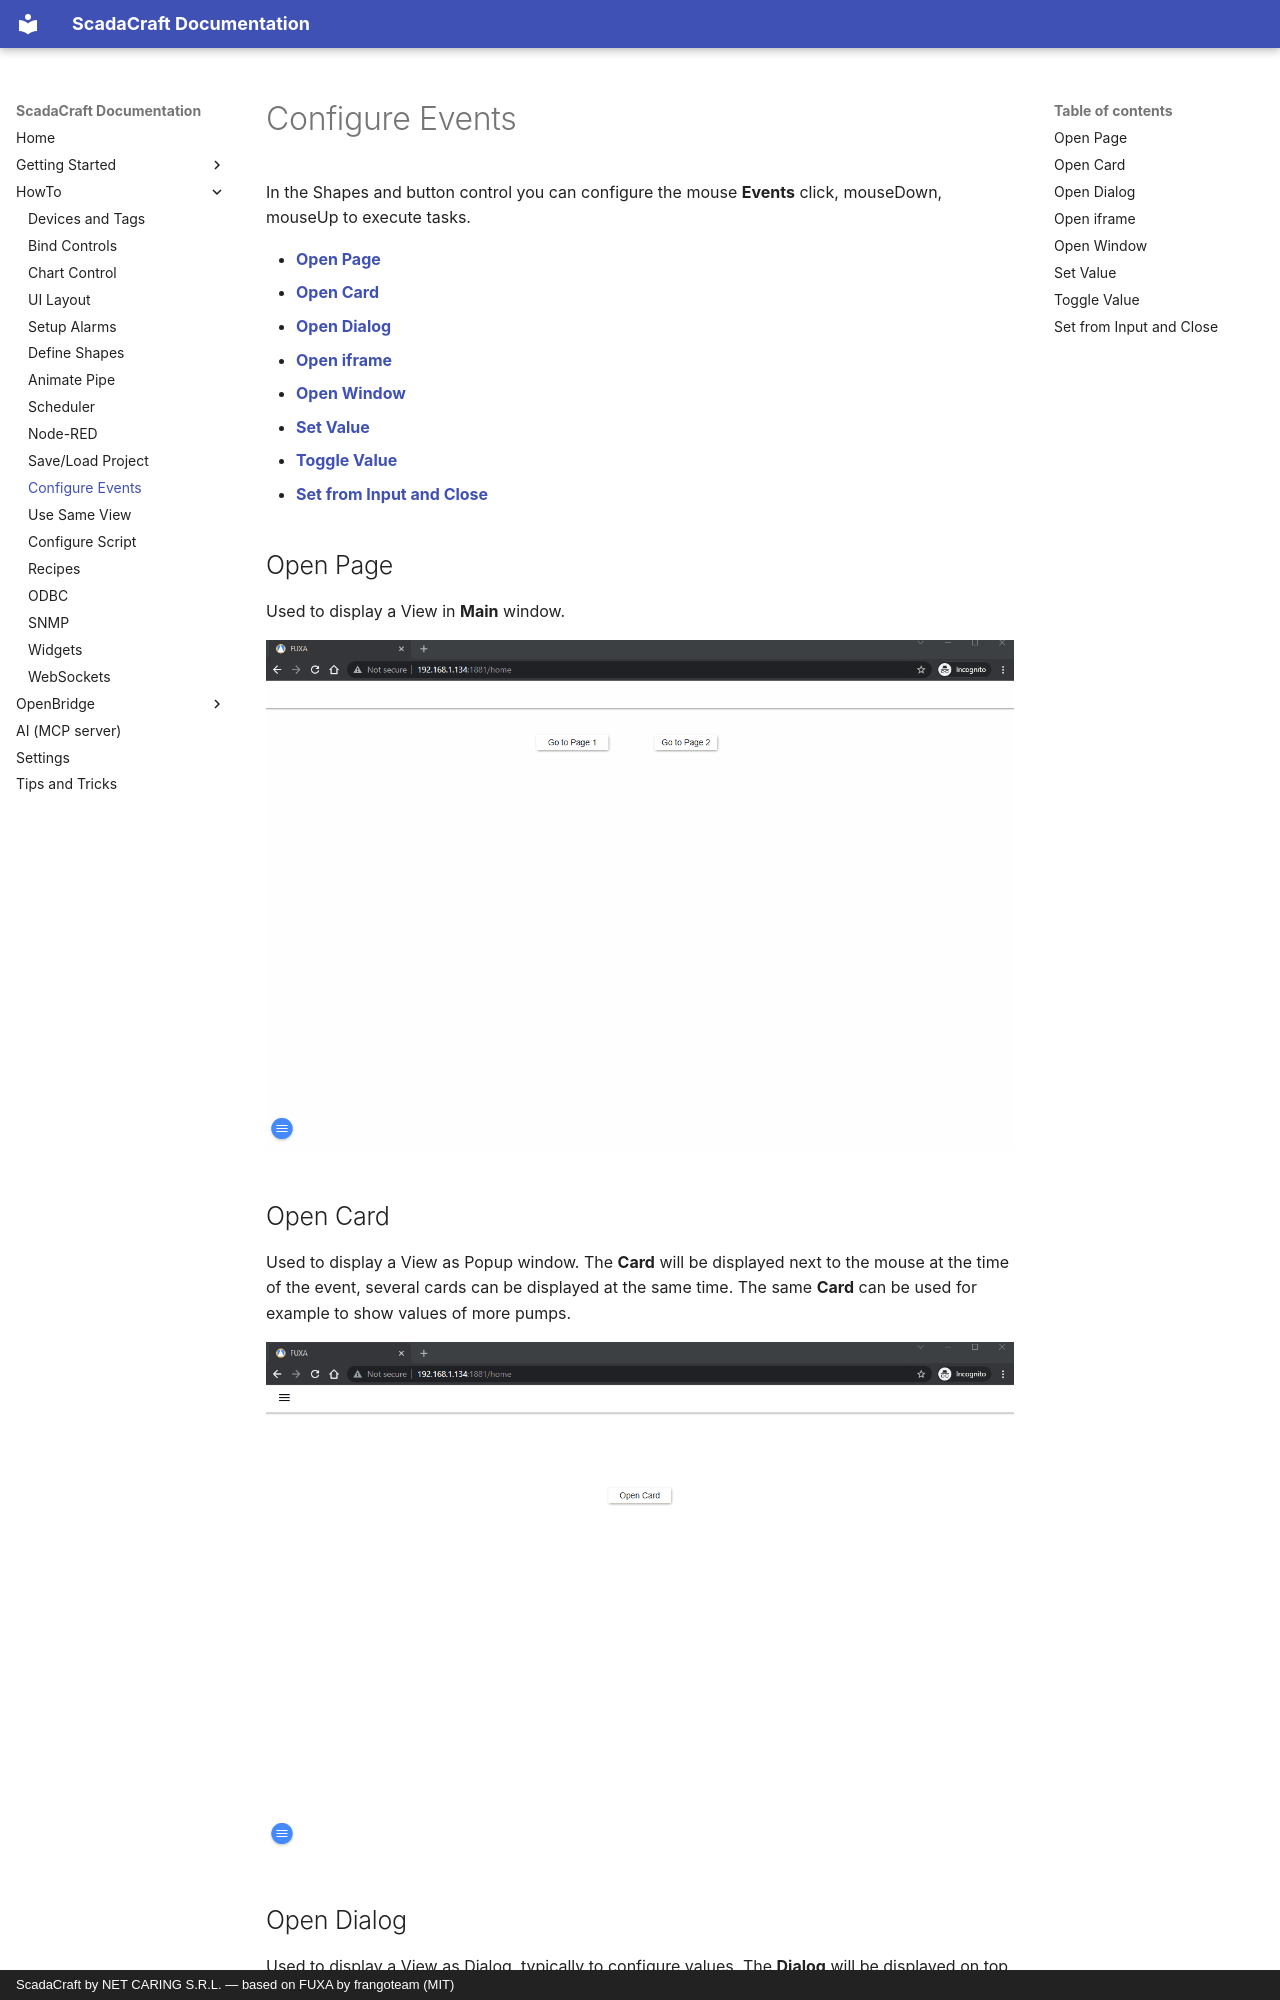

repository: inferis995/scadacraft · page: HowTo-configure-events/index.html · generator: mkdocs · copyright: ScadaCraft by NET CARING S.R.L. — based on FUXA by frangoteam (MIT)

In the Shapes and button control you can configure the mouse **Events** click, mouseDown, mouseUp to execute tasks.

   - [**Open Page**](#open-page)
   - [**Open Card**](#open-card)
   - [**Open Dialog**](#open-dialog)
   - [**Open iframe**](#open-iframe)
   - [**Open Window**](#open-window)
   - [**Set Value**](#set-value)
   - [**Toggle Value**](#toggle-value)
   - [**Set from Input and Close**](#set-from-input-and-close)


## Open Page

Used to display a View in **Main** window.

![](images/fuxa-events1.gif)
